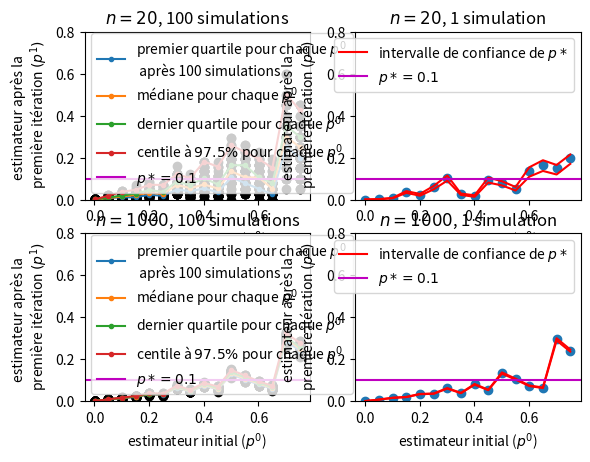

The script that saved this image:
from math import*
import random
from statistics import mean
import scipy.special
from matplotlib.pyplot import plot, show, legend
import numpy as np
import matplotlib.pyplot as plt

##taille de pool optimale déterminée par Thompson
def tailleopt(p):
    if p==0.0:
        return 0
    return int((1.59)/(-np.log(1-p))+0.5)

##calcul de la somme des X_i^{(N)} (v.a de Bernoulli)
def somme(prev,taille,n): #taille=taille du pool (N), n=nb de tests
    liste=[]
    S=0
    for i in range(n):
        liste.append(np.random.binomial(1,1-(1-prev)**taille))   #proba qu'un pool de taille N soit positif=1-(1-p)^N
        S=S+liste[i]
    #print(liste)
    return S

##calcul de l'estimateur
def calculesti(prev,taille,n):
    esti=1-((1/n)*somme(prev,taille,n))**(1/taille) #formule de l'estimateur avec la moyenne empirique
    return esti

##intervalle de confiance
def infconf(prev,taille,n): #borne inf
    if prev==0.0:
        return 0
    S=somme(prev,taille,n)
    a=prev-(1.96*((1/n)*S)**(1/taille -1)*np.sqrt((1-(1/n)*S)*(1/n)*S))/(taille*np.sqrt(n))
    return a

def supconf(prev,taille,n): #borne sup
    S=somme(prev,taille,n)
    b=prev+(1.96*((1/n)*S)**(1/taille -1)*np.sqrt((1-(1/n)*S)*(1/n)*S))/(taille*np.sqrt(n))
    return b


##estimateurs initiaux p°
estim_ini=[i for i in np.arange(0.001,0.8,0.05)]

###################################### n=20 #########################################
estim_itera=[calculesti(p,tailleopt(p),20) for p in estim_ini]

inf=[infconf(p,tailleopt(p),20)for p in estim_itera]

sup=[supconf(p,tailleopt(p),20)for p in estim_itera]

######################################## n=1000  #######################################
estim_iter1a=[calculesti(p,tailleopt(p),1000) for p in estim_ini]

inf1=[infconf(p,tailleopt(p),1000)for p in estim_iter1a]

sup1=[supconf(p,tailleopt(p),1000)for p in estim_iter1a]

#########################################tracé##################################################
plt.figure(1)
###n=20
plt.subplot(221)
L= [[] for j in range(len(estim_ini))]

for j in range(1,100):
    estim_iter=[calculesti(p,tailleopt(p),20) for p in estim_ini]
    plt.scatter(estim_ini,estim_iter, c='black')
    for i in range (len(L)):
        L[i].append(estim_iter[i])
M=[]
for i in range (0,len(L)):
    M.append(np.percentile(L[i],50))

PQ=[]
for i in range (0,len(L)):
    PQ.append(np.percentile(L[i],25))

DQ=[]
for i in range (0,len(L)):
    DQ.append(np.percentile(L[i],75))

C=[]
for i in range (0,len(L)):
    C.append(np.percentile(L[i],97.5))

plot(estim_ini,PQ,'.-', label='premier quartile pour chaque $p^0$ \n après 100 simulations')

plot(estim_ini,M,'.-', label='médiane pour chaque $p^0$ ')

plot(estim_ini,DQ,'.-', label='dernier quartile pour chaque $p^0$ ')

plot(estim_ini,C,'.-', label='centile à $97.5\%$ pour chaque $p^0$')

plt.axhline(y=0.1, label='$p*=0.1$', color='m')

plt.xlabel('estimateur initial ($p^0$)')
plt.ylabel('estimateur après la \n première itération $(p^1)$')
plt.title('$n=20$, 100 simulations')
plt.ylim(0,0.8)
legend()

plt.subplot(222)
plot(estim_ini,inf, color='r', label='intervalle de confiance de $p*$')

plot(estim_ini,sup,color='r')

plt.scatter(estim_ini,estim_itera)

plt.axhline(y=0.1, label='$p*=0.1$', color='m')

plt.xlabel('estimateur initial ($p^0$)')
plt.ylabel('estimateur après la \n première itération $(p^1)$')
plt.title('$n=20$, 1 simulation')
plt.ylim(0,0.8)
legend()

###n=1000
plt.subplot(223)

L1= [[] for j in range(len(estim_ini))]

for j in range(1,100):
    estim_iter2=[calculesti(p,tailleopt(p),1000) for p in estim_ini]
    plt.scatter(estim_ini,estim_iter2, c='black')
    for i in range (len(L)):
        L1[i].append(estim_iter2[i])

M1=[]
for i in range (0,len(L1)):
    M1.append(np.percentile(L1[i],50))

PQ1=[]
for i in range (0,len(L1)):
    PQ1.append(np.percentile(L1[i],25))

DQ1=[]
for i in range (0,len(L1)):
    DQ1.append(np.percentile(L1[i],75))

C1=[]
for i in range (0,len(L1)):
    C1.append(np.percentile(L1[i],97.5))

plot(estim_ini,PQ1,'.-', label='premier quartile pour chaque $p^0$ \n après 100 simulations')

plot(estim_ini,M1,'.-', label='médiane pour chaque $p^0$ ')

plot(estim_ini,DQ1,'.-', label='dernier quartile pour chaque $p^0$')

plot(estim_ini,C1,'.-', label='centile à $97.5\%$ pour chaque $p^0$ ')

plt.axhline(y=0.1, label='$p*=0.1$', color='m')
plt.xlabel('estimateur initial ($p^0$)')
plt.ylabel('estimateur après la \n première itération $(p^1)$')
plt.title('$n=1000$, 100 simulations')
plt.ylim(0,0.8)
legend()

plt.subplot(224)
plot(estim_ini,inf1, color='r', label='intervalle de confiance de $p*$')

plot(estim_ini,sup1,color='r')

plt.scatter(estim_ini,estim_iter1a)

plt.axhline(y=0.1, label='$p*=0.1$', color='m')

plt.xlabel('estimateur initial ($p^0$)')
plt.ylabel('estimateur après la \n première itération $(p^1)$')
plt.title('$n=1000$, 1 simulation')
plt.ylim(0,0.8)
legend()

show() 
